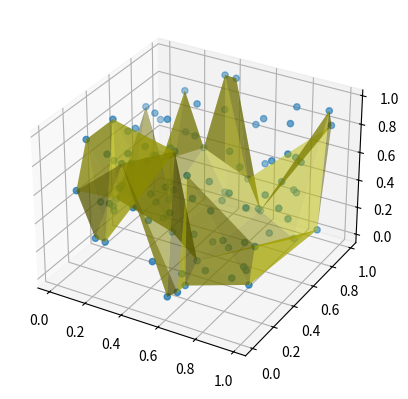

Write Python code to recreate this figure.
from scipy.spatial import ConvexHull
import numpy as np
import matplotlib.pyplot as plt
from mpl_toolkits.mplot3d import Axes3D

def quickhull_3d(points):
    """Computes the convex hull of a set of 3D points."""
    hull = ConvexHull(points)
    return points[hull.vertices]

# Example usage
np.random.seed(42)  # For consistent random points
points = np.random.rand(100, 3)  # Generate random 3D points
hull_points = quickhull_3d(points)

# Plotting
fig = plt.figure()
ax = fig.add_subplot(111, projection='3d')
ax.scatter(points[:,0], points[:,1], points[:,2])
ax.plot_trisurf(hull_points[:,0], hull_points[:,1], hull_points[:,2], color='y', alpha=0.5)
plt.show()
